Run: headless pygame with SDL's dummy video driver; simulated clock (each Clock.tick advances the game by its frame time, no real sleeping); random seed 0; keys injected as events and as key.get_pressed() state; no mouse input.
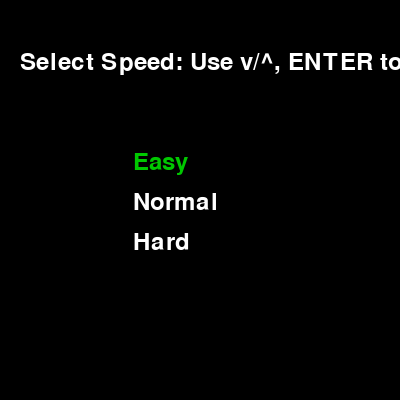
Frame 1 of 2 · flips 1–60 · no input
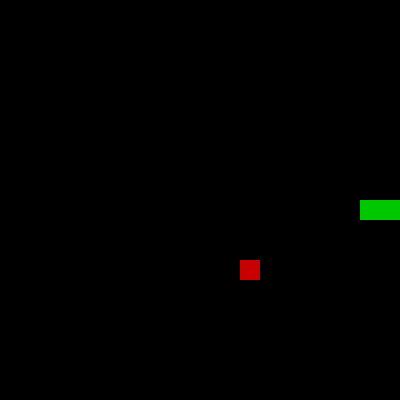
Frame 2 of 2 · flips 61–180 · tapped SPACE, RETURN · held RIGHT (→), D (game ended)

The pygame program that drew these frames:

import pygame
import sys
import random

# Initialize constants
CELL_SIZE = 20   # Size of each grid cell in pixels
CELL_COUNT = 20  # Number of cells horizontally and vertically (so 400x400 window)
SCREEN_WIDTH = CELL_SIZE * CELL_COUNT
SCREEN_HEIGHT = CELL_SIZE * CELL_COUNT

# Colors (R, G, B)
WHITE = (255, 255, 255)
BLACK = (0, 0, 0)
GREEN = (0, 200, 0)
RED   = (200, 0, 0)

# Speed settings
SPEED_LEVELS = {"Easy": 5, "Normal": 10, "Hard": 15}

def show_menu(screen):
    font = pygame.font.Font(None, 36)
    screen.fill(BLACK)
    
    options = ["Easy", "Normal", "Hard"]
    selected = 0
    
    while True:
        screen.fill(BLACK)
        title = font.render("Select Speed: Use v/^, ENTER to select", True, WHITE)
        screen.blit(title, (20, 50))
        
        for i, option in enumerate(options):
            color = GREEN if i == selected else WHITE
            text = font.render(option, True, color)
            screen.blit(text, (SCREEN_WIDTH // 3, 150 + i * 40))
        
        pygame.display.flip()
        
        for event in pygame.event.get():
            if event.type == pygame.QUIT:
                pygame.quit()
                sys.exit()
            elif event.type == pygame.KEYDOWN:
                if event.key == pygame.K_UP:
                    selected = (selected - 1) % len(options)
                elif event.key == pygame.K_DOWN:
                    selected = (selected + 1) % len(options)
                elif event.key == pygame.K_RETURN:
                    return SPEED_LEVELS[options[selected]]

def main():
    # 1. Initialize Pygame
    pygame.init()
    screen = pygame.display.set_mode((SCREEN_WIDTH, SCREEN_HEIGHT))
    pygame.display.set_caption("Snake Game")

    # 2. Show speed selection menu
    speed = show_menu(screen)

    # 3. Set up clock for controlling the frame rate
    clock = pygame.time.Clock()

    # 4. Define a helper function to get a random position for the food
    def get_random_food_position():
        # Randomly place food within the grid (0 <= x < CELL_COUNT, 0 <= y < CELL_COUNT)
        x = random.randint(0, CELL_COUNT - 1)
        y = random.randint(0, CELL_COUNT - 1)
        return (x, y)

    # 5. Initialize the snake
    # Snake is a list of (x, y) positions; start in the middle with length 3
    snake = [(CELL_COUNT // 2, CELL_COUNT // 2),
             (CELL_COUNT // 2 - 1, CELL_COUNT // 2),
             (CELL_COUNT // 2 - 2, CELL_COUNT // 2)]
    
    # The snake's direction (dx, dy). Start moving right.
    dx, dy = 1, 0

    # 6. Place initial food
    food = get_random_food_position()

    # 7. Game loop
    running = True
    while running:
        clock.tick(speed)  # Adjust speed based on selection

        # --- EVENT HANDLING ---
        for event in pygame.event.get():
            if event.type == pygame.QUIT:
                running = False
            elif event.type == pygame.KEYDOWN:
                # Prevent snake from going directly backward
                if event.key == pygame.K_LEFT and dx != 1:
                    dx, dy = -1, 0
                elif event.key == pygame.K_RIGHT and dx != -1:
                    dx, dy = 1, 0
                elif event.key == pygame.K_UP and dy != 1:
                    dx, dy = 0, -1
                elif event.key == pygame.K_DOWN and dy != -1:
                    dx, dy = 0, 1

        # --- UPDATE SNAKE ---
        # Current head position
        head_x, head_y = snake[0]
        # New head position
        new_x = head_x + dx
        new_y = head_y + dy
        new_head = (new_x, new_y)

        # 1. Check for collisions with walls
        if (new_x < 0 or new_x >= CELL_COUNT or
            new_y < 0 or new_y >= CELL_COUNT):
            # Hit a wall -> Game Over
            running = False

        # 2. Check for collisions with self
        if new_head in snake:
            # Hit itself -> Game Over
            running = False

        # If still safe, insert new head
        snake.insert(0, new_head)

        # 3. Check if we ate the food
        if new_head == food:
            # Generate a new food position; don't pop the tail (snake grows)
            food = get_random_food_position()
        else:
            # Move forward (remove the tail)
            snake.pop()

        # --- DRAW EVERYTHING ---
        screen.fill(BLACK)  # Clear screen with black

        # Draw the snake
        for x, y in snake:
            rect = pygame.Rect(x * CELL_SIZE, y * CELL_SIZE, CELL_SIZE, CELL_SIZE)
            pygame.draw.rect(screen, GREEN, rect)

        # Draw the food
        food_rect = pygame.Rect(food[0] * CELL_SIZE, food[1] * CELL_SIZE, CELL_SIZE, CELL_SIZE)
        pygame.draw.rect(screen, RED, food_rect)

        pygame.display.flip()

    # Once we exit the loop, the game is over
    pygame.quit()
    sys.exit()

if __name__ == "__main__":
    main()
